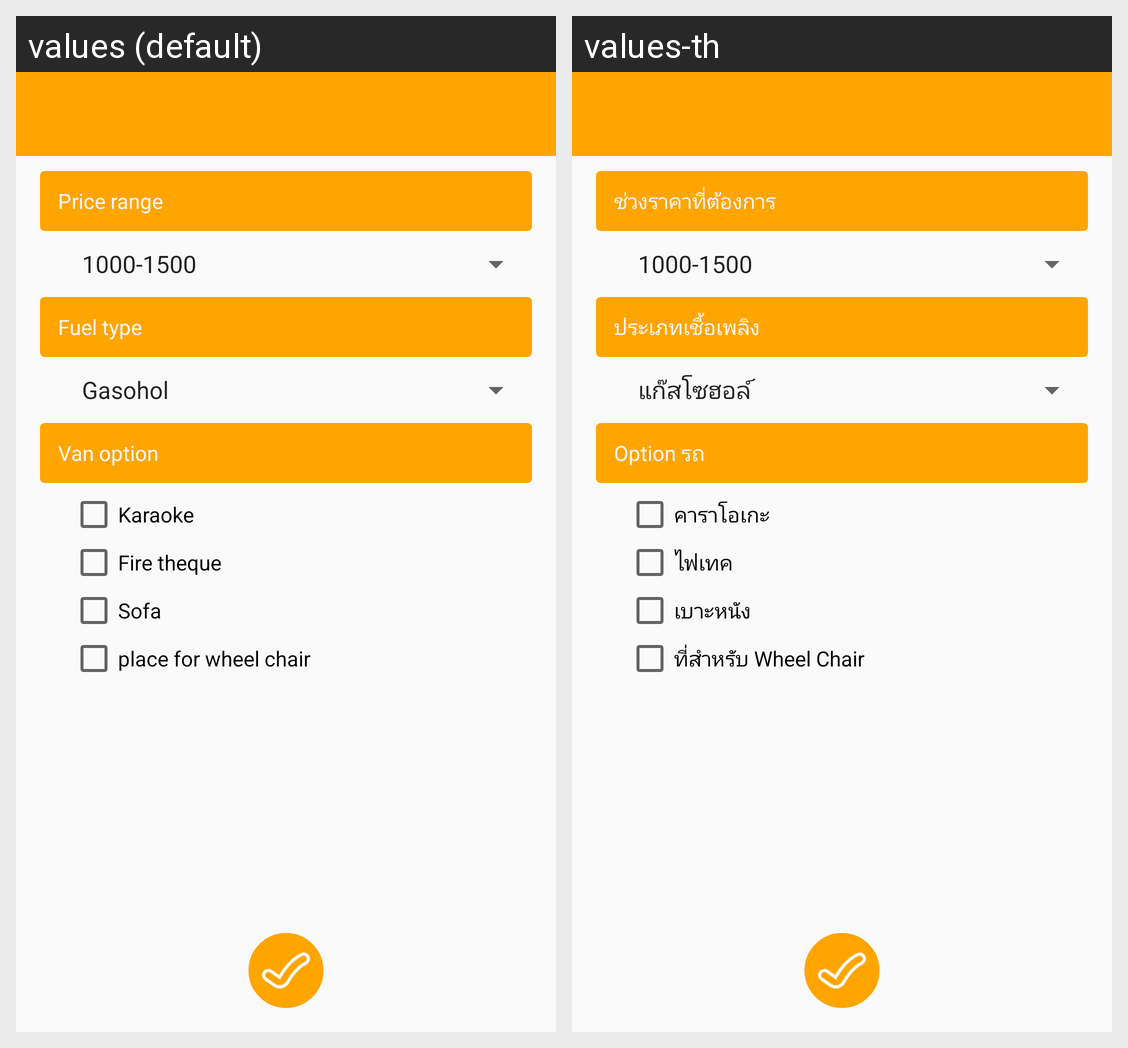

Translations of the strings shown on this Android screen, per locale in the grid:
Android screen res/layout/fragment_user_book_2.xml rendered under 2 locales, left to right: values (default), values-th. Device: Nexus 5 (rendered at 1080×1920; each locale shown at half size, 540×960, under a caption strip naming it); theme MyMaterialTheme.
Strings drawn on this screen, with the default value and each locale's value (text and hints the layout hard-codes, and strings that could not be matched under every locale, appear in the picture but are not listed):

User_periot_of_price
  values: Price range
  values-th: ช่วงราคาที่ต้องการ

User_type_of_fuel
  values: Fuel type
  values-th: ประเภทเชื้อเพลิง

User_van_option
  values: Van option
  values-th: Option รถ

Driver_Karaoke
  values: Karaoke
  values-th: คาราโอเกะ

Driver_Fire_Theque
  values: Fire theque
  values-th: ไฟเทค

Driver_leather_sofa
  values: Sofa
  values-th: เบาะหนัง

Driver_Place_For_WheelChair
  values: place for wheel chair
  values-th: ที่สำหรับ Wheel Chair
